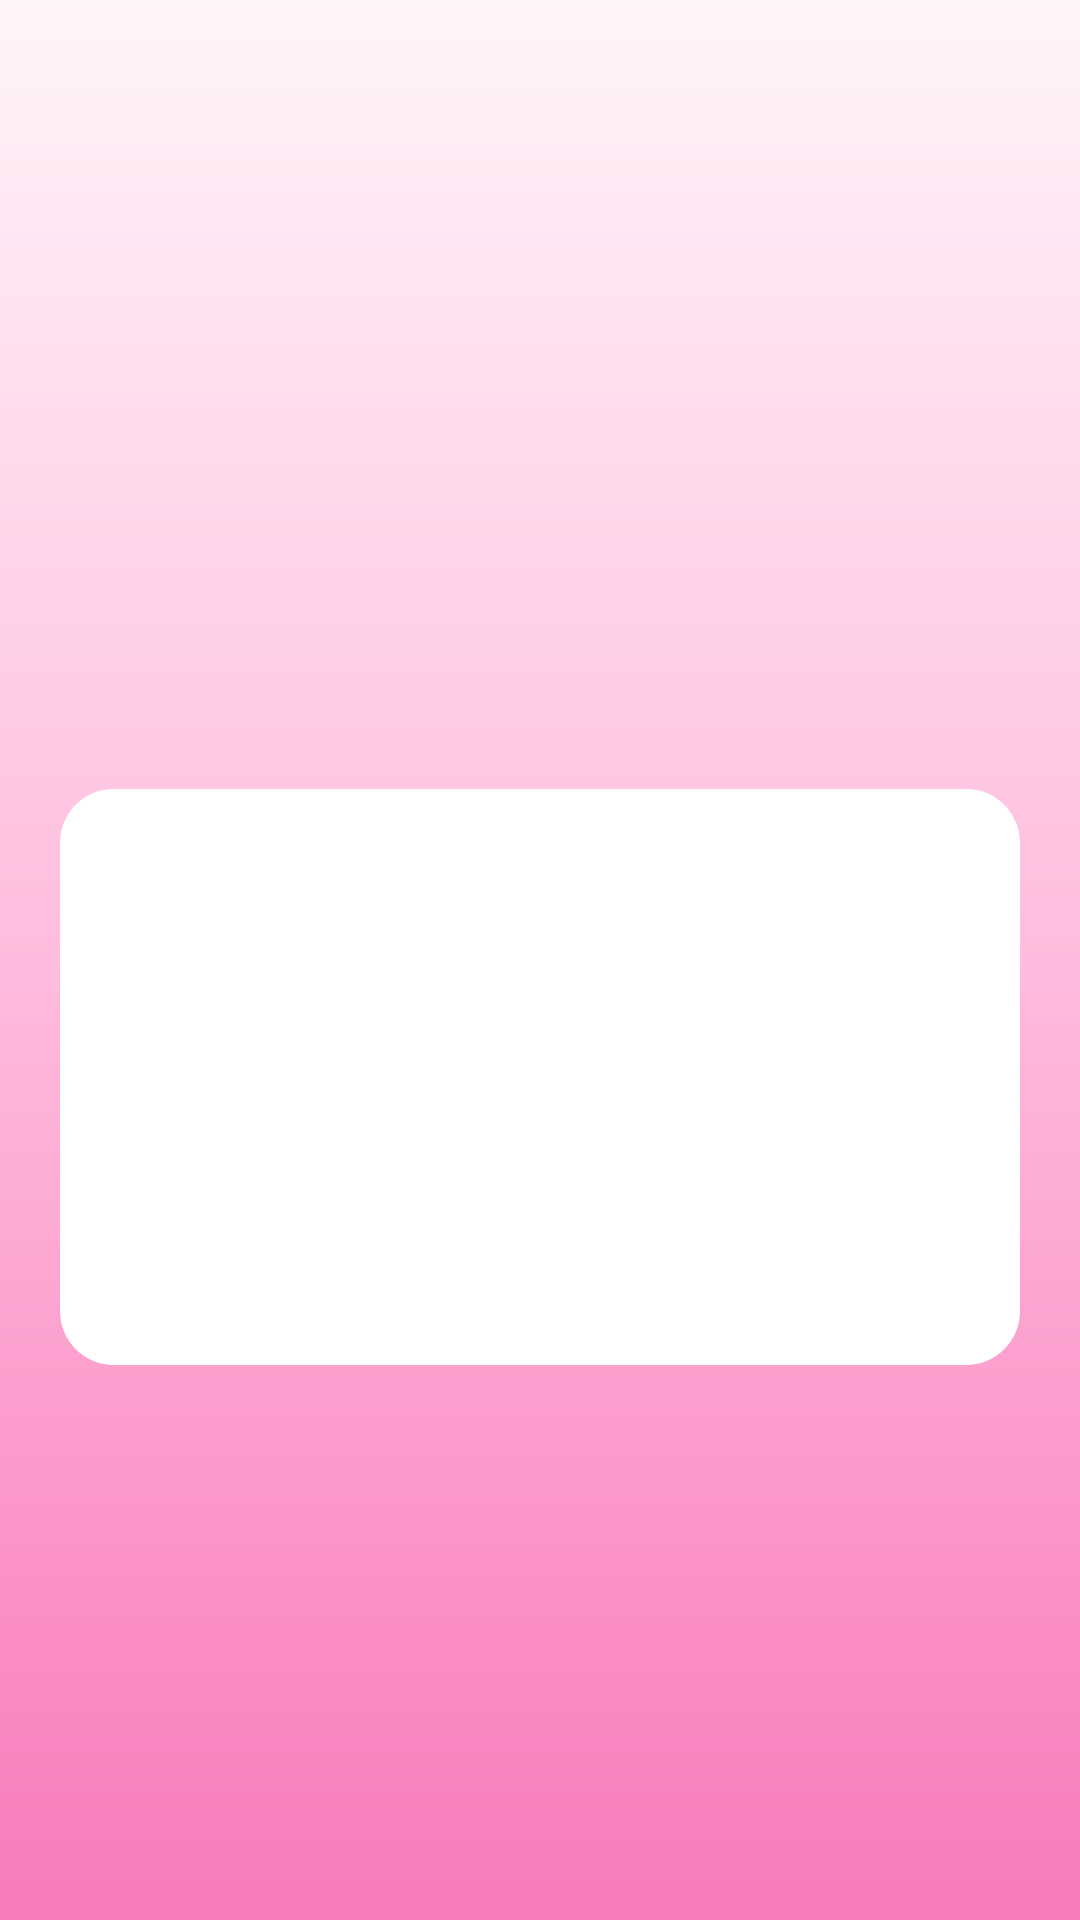

This screen was rendered from an Android layout file. Write that file and the resources it references.
<!-- AndroidManifest.xml: activity theme AppTheme.NoActionBar -->
<!-- res/layout/activity_main.xml -->
<?xml version="1.0" encoding="utf-8"?>
<android.widget.LinearLayout xmlns:android="http://schemas.android.com/apk/res/android"
    xmlns:app="http://schemas.android.com/apk/res-auto"
    xmlns:tools="http://schemas.android.com/tools"
    android:layout_width="match_parent"
    android:layout_height="match_parent"
    tools:context=".MainActivity"
    android:orientation="vertical"
    android:background="@drawable/degrade">

    <ImageView
        android:id="@+id/imageView"
        android:layout_width="126dp"
        android:layout_height="123dp"
        android:layout_gravity="center"
        android:layout_marginTop="90dp"
        android:layout_marginBottom="50dp"
        android:cropToPadding="false"
        app:srcCompat="@drawable/logoapp" />

    <LinearLayout
        android:layout_width="match_parent"
        android:layout_height="wrap_content"
        android:layout_marginLeft="20dp"
        android:layout_marginRight="20dp"
        android:background="@drawable/rounded"
        android:orientation="horizontal">

        <ImageButton
            android:id="@+id/btnMapa"
            android:layout_width="327dp"
            android:layout_height="176dp"
            android:layout_weight="1"
            android:background="#FFFFFF"
            app:srcCompat="@drawable/mapa" />

        <ImageButton
            android:id="@+id/btnPunto"
            android:layout_width="327dp"
            android:layout_height="176dp"
            android:layout_weight="1"
            android:background="#FFFFFF"
            app:srcCompat="@drawable/puntos" />
    </LinearLayout>

</android.widget.LinearLayout>
<!-- resources referenced by this layout -->
<resources>
  <!-- drawable degrade (drawable) -->
  <?xml version="1.0" encoding="utf-8"?>
  <shape xmlns:android="http://schemas.android.com/apk/res/android"
      android:shape="rectangle">
      <gradient
          android:startColor="#F87AB9"
          android:centerColor="#FFBCDE"
          android:endColor="#FFF4F9"
          android:bottom="100dp"
          android:angle="90" />
  </shape>
  <!-- drawable logoapp: png bitmap (drawable, 27838 bytes) -->
  <!-- drawable mapa: png bitmap (drawable, 24350 bytes) -->
  <!-- drawable puntos: png bitmap (drawable, 27367 bytes) -->
  <!-- drawable rounded (drawable) -->
  <?xml version="1.0" encoding="UTF-8"?>
  <shape xmlns:android="http://schemas.android.com/apk/res/android">
      <solid android:color="#FFFFFF"/>
      <corners
          android:bottomLeftRadius="18dp"
          android:bottomRightRadius="18dp"
          android:topLeftRadius="18dp"
          android:topRightRadius="18dp"/>
      <padding android:left="8dp" android:top="8dp" android:right="8dp" android:bottom="8dp" />
  </shape>
  <style name="AppTheme.NoActionBar">
          
          <item name="windowActionBar">false</item>
          <item name="windowNoTitle">true</item>
      </style>
</resources>
